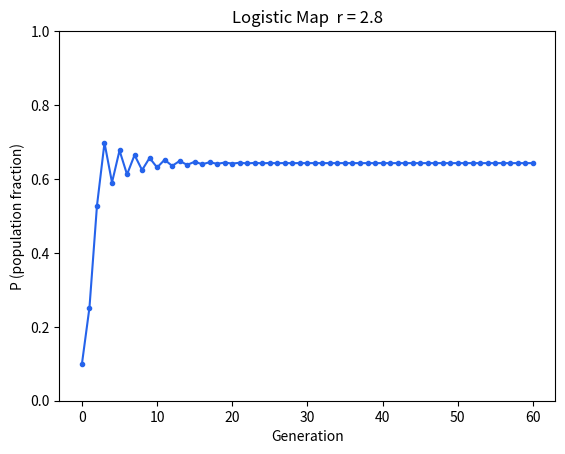
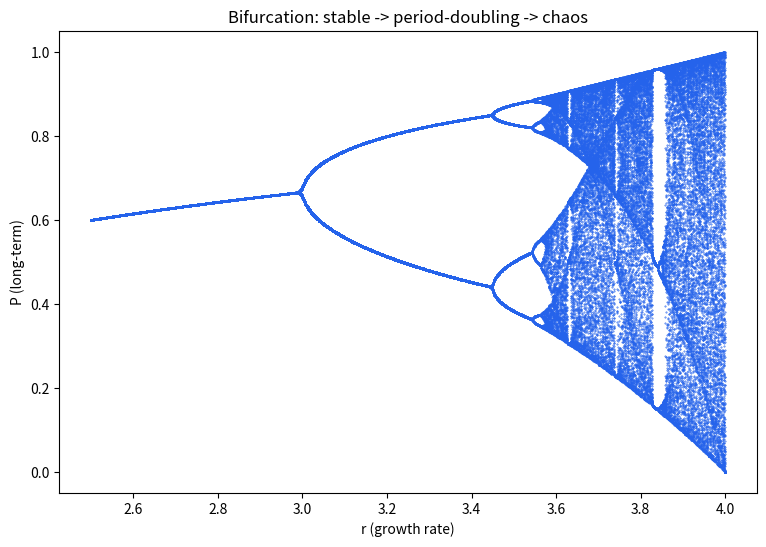

Reproduce these figures in Python, in order.
# Logistic Map — one equation, from stable to chaos
# Real STEM question: how many fish can we harvest sustainably?
import matplotlib.pyplot as plt

r = 2.8        # growth rate: try 2.8 / 3.2 / 3.5 / 3.9
P = [0.1]      # initial population fraction (0~1)
for _ in range(60):
    P.append(r * P[-1] * (1 - P[-1]))

plt.plot(P, '.-', color='#2563eb')
plt.xlabel('Generation')
plt.ylabel('P (population fraction)')
plt.title(f'Logistic Map  r = {r}')
plt.ylim(0, 1)
plt.show()

# Bifurcation diagram: stable -> period-doubling -> chaos
rs, Ps = [], []
for r in [i / 1000 for i in range(2500, 4001)]:
    p = 0.5
    for _ in range(300):
        p = r * p * (1 - p)
    for _ in range(100):
        p = r * p * (1 - p)
        rs.append(r)
        Ps.append(p)

plt.figure(figsize=(9, 6))
plt.scatter(rs, Ps, s=0.15, c='#2563eb')
plt.xlabel('r (growth rate)')
plt.ylabel('P (long-term)')
plt.title('Bifurcation: stable -> period-doubling -> chaos')
plt.show()

print('Try changing r to 3.2 / 3.5 / 3.9 and re-run.')
